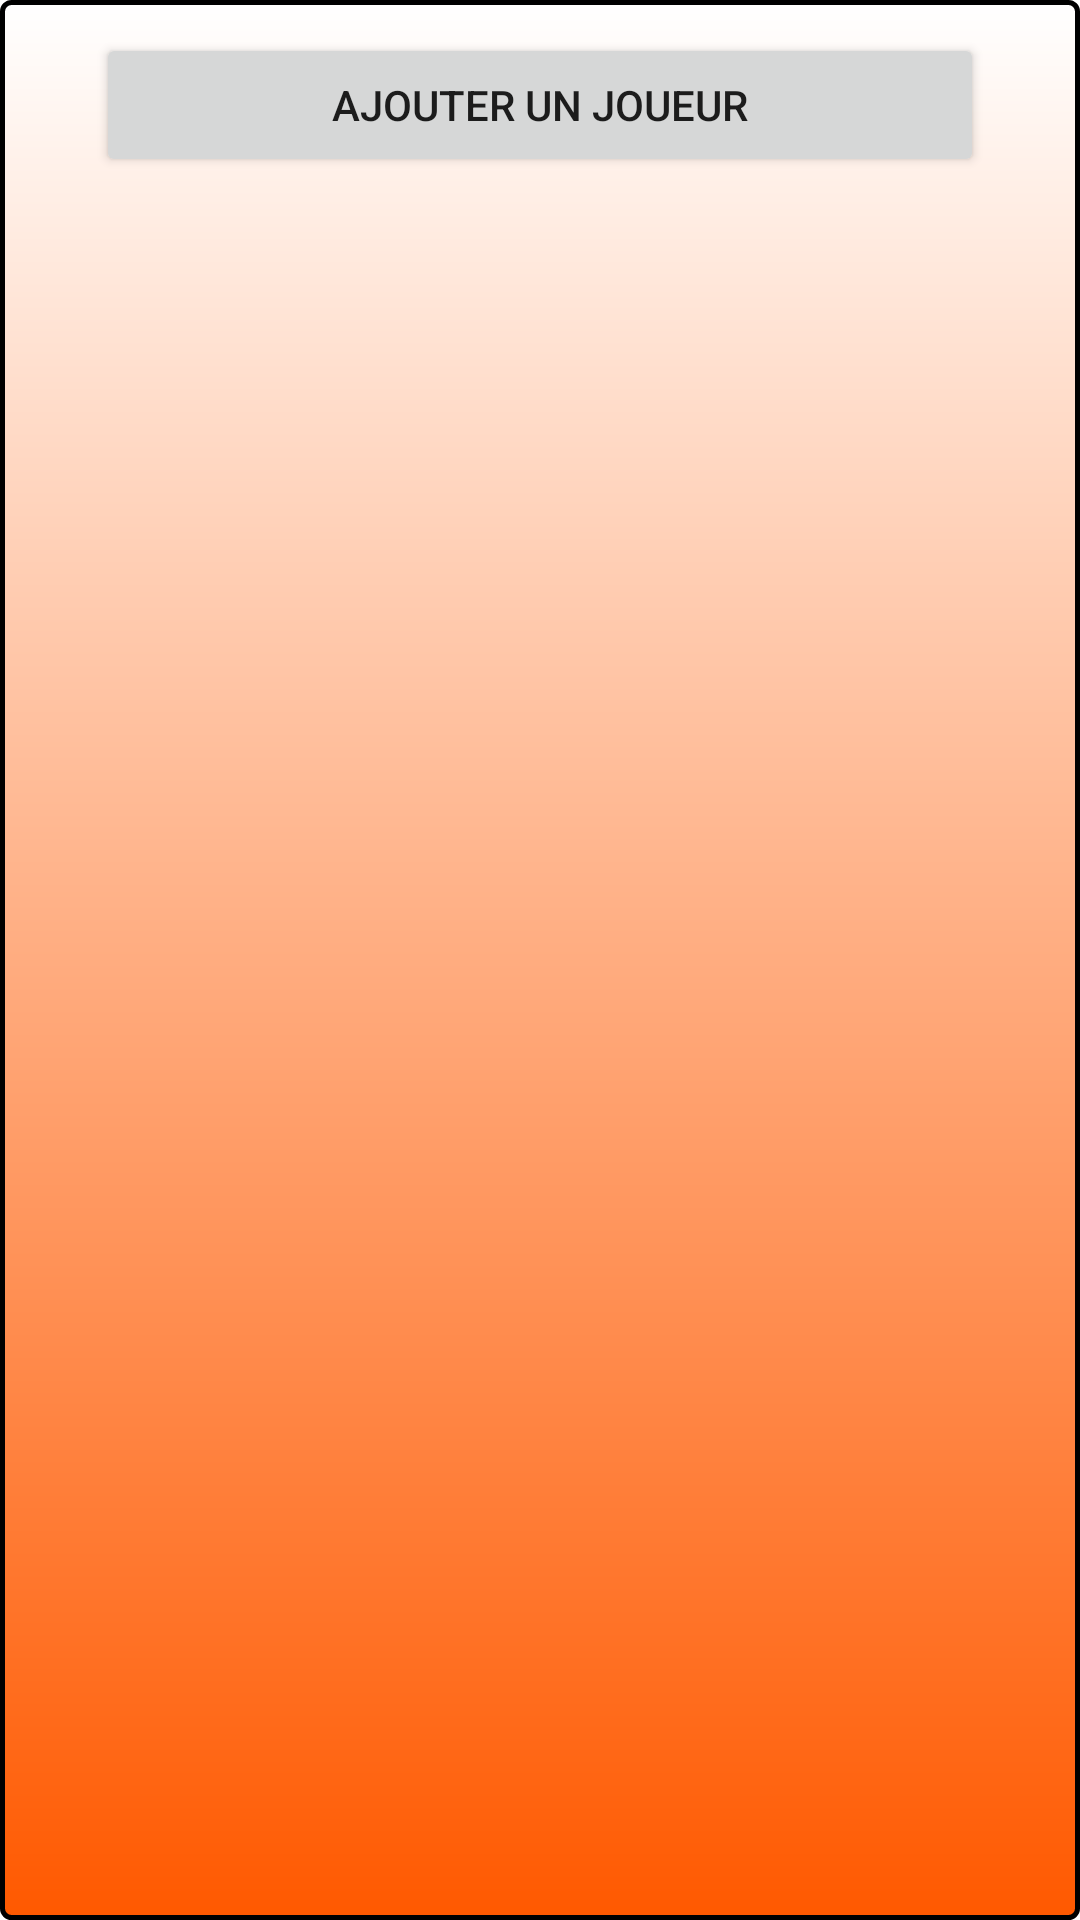

The Android layout XML behind this screen, and the referenced resources:
<!-- AndroidManifest.xml: application theme Theme.Sifflet0 -->
<!-- res/layout/fragment_user_joueur_liste.xml -->
<?xml version="1.0" encoding="utf-8"?>
<FrameLayout xmlns:android="http://schemas.android.com/apk/res/android"
    xmlns:app="http://schemas.android.com/apk/res-auto"
    xmlns:tools="http://schemas.android.com/tools"
    android:layout_width="match_parent"
    android:layout_height="match_parent"
    android:background="@drawable/lounloun"
    tools:context=".UserJoueurListeFragment">

    
    <androidx.constraintlayout.widget.ConstraintLayout
        android:layout_width="match_parent"
        android:layout_height="match_parent">

        <GridView
            android:id="@+id/gridViewJoueurList"
            android:layout_width="wrap_content"
            android:layout_height="0dp"
            android:layout_marginStart="5dp"
            android:layout_marginTop="10dp"
            android:layout_marginEnd="5dp"
            android:horizontalSpacing="15dp"
            android:numColumns="auto_fit"
            android:padding="10dp"
            android:verticalSpacing="15dp"
            app:layout_constraintBottom_toBottomOf="parent"
            app:layout_constraintEnd_toEndOf="parent"
            app:layout_constraintStart_toStartOf="parent"
            app:layout_constraintTop_toBottomOf="@+id/button10"
            tools:listitem="@layout/card_user_joueur" />

        <Button
            android:id="@+id/button10"
            android:layout_width="0dp"
            android:layout_height="wrap_content"
            android:layout_marginStart="32dp"
            android:layout_marginTop="11dp"
            android:layout_marginEnd="32dp"
            android:text="@string/addJoueur"
            app:layout_constraintEnd_toEndOf="parent"
            app:layout_constraintStart_toStartOf="parent"
            app:layout_constraintTop_toTopOf="parent" />

    </androidx.constraintlayout.widget.ConstraintLayout>

</FrameLayout>
<!-- res/layout/card_user_joueur.xml (included above) -->
<?xml version="1.0" encoding="utf-8"?>
<androidx.constraintlayout.widget.ConstraintLayout xmlns:android="http://schemas.android.com/apk/res/android"
    xmlns:app="http://schemas.android.com/apk/res-auto"
    xmlns:tools="http://schemas.android.com/tools"
    android:layout_width="200dp"
    android:layout_height="250dp"
    android:background="@drawable/newnew">

    <de.hdodenhof.circleimageview.CircleImageView
        android:id="@+id/imageView5"
        android:layout_width="150dp"
        android:layout_height="170dp"
        android:layout_marginStart="11dp"
        android:layout_marginTop="5dp"

        android:layout_marginEnd="11dp"
        app:civ_border_color="#FF000000"
        app:civ_border_width="2dp"
        app:layout_constraintEnd_toEndOf="parent"
        app:layout_constraintStart_toStartOf="parent"
        app:layout_constraintTop_toTopOf="parent"
        app:srcCompat="@drawable/ic_baseline_sports_kabaddi_24" />

    <TextView
        android:id="@+id/textView1354"
        android:layout_width="0dp"
        android:layout_height="wrap_content"
        android:layout_marginStart="20dp"
        android:layout_marginTop="20dp"
        android:layout_marginEnd="20dp"
        android:fontFamily="@font/aclonica"
        android:gravity="center"
        android:text="TextView"
        android:textColor="@color/dgreen_2"
        android:textSize="20sp"
        app:layout_constraintEnd_toEndOf="parent"
        app:layout_constraintHorizontal_bias="0.0"
        app:layout_constraintStart_toStartOf="parent"
        app:layout_constraintTop_toBottomOf="@+id/imageView5" />
</androidx.constraintlayout.widget.ConstraintLayout>
<!-- resources referenced by this layout -->
<resources>
  <color name="dgreen_2">#FF4500</color>
  <!-- drawable ic_baseline_sports_kabaddi_24 (drawable) -->
  <vector android:height="24dp" android:tint="#EC691E"
      android:viewportHeight="24" android:viewportWidth="24"
      android:width="24dp" xmlns:android="http://schemas.android.com/apk/res/android">
      <path android:fillColor="@android:color/white" android:pathData="M16.5,2.38m-2,0a2,2 0,1 1,4 0a2,2 0,1 1,-4 0"/>
      <path android:fillColor="@android:color/white" android:pathData="M24,11.88v-4.7l-5.05,-2.14c-0.97,-0.41 -2.09,-0.06 -2.65,0.84l0,0l-1,1.6c-0.67,1.18 -1.91,2.06 -3.41,2.32l0.06,0.06c0.69,0.69 1.52,1.07 2.46,1.17c0.8,-0.42 1.52,-0.98 2.09,-1.64l0.6,3l-1.16,1.1L15,14.38v0.76v6.74h2v-6l2.1,-2l1.8,8H23l-2.18,-11l-0.62,-3.1l1.8,0.7v3.4H24z"/>
      <path android:fillColor="@android:color/white" android:pathData="M10.29,8.09c0.22,0.15 0.47,0.24 0.72,0.29c0.13,0.02 0.25,0.04 0.38,0.04s0.26,-0.01 0.38,-0.04c0.13,-0.02 0.25,-0.06 0.37,-0.11c0.24,-0.1 0.47,-0.24 0.66,-0.44c0.49,-0.49 0.67,-1.17 0.55,-1.8C13.28,5.66 13.1,5.29 12.8,5c-0.19,-0.19 -0.42,-0.34 -0.66,-0.44c-0.12,-0.05 -0.24,-0.09 -0.37,-0.11s-0.25,-0.04 -0.38,-0.04c-0.12,0 -0.23,0.01 -0.35,0.03c-0.14,0.02 -0.28,0.06 -0.41,0.11C10.4,4.66 10.17,4.81 9.98,5C9.68,5.29 9.5,5.66 9.43,6.03c-0.12,0.63 0.06,1.31 0.55,1.8C10.07,7.93 10.18,8.01 10.29,8.09z"/>
      <path android:fillColor="@android:color/white" android:pathData="M11.24,10.56l-2,-2c-0.1,-0.1 -0.2,-0.18 -0.31,-0.26C8.71,8.16 8.46,8.06 8.21,8.02C8.08,7.99 7.96,7.98 7.83,7.98c-0.51,0 -1.02,0.2 -1.41,0.59l-3.34,3.34c-0.41,0.41 -0.62,0.98 -0.58,1.54C2.5,13.63 2.54,13.82 2.61,14l1.07,2.95l-3.63,3.63L1.46,22l4.24,-4.24v-2.22L7,16.75v5.13h2v-6l-2.12,-2.12l2.36,-2.36l0.71,0.71l0,0c1.29,1.26 2.97,2.04 5.03,2.04l-0.14,-2.07C13.34,12.06 12.14,11.46 11.24,10.56z"/>
  </vector>
  <!-- drawable lounloun (drawable) -->
  <?xml version="1.0" encoding="utf-8"?>
  <shape xmlns:android="http://schemas.android.com/apk/res/android"
      android:shape="rectangle">
      <gradient android:startColor="#FFFFFF"
          android:endColor="#FF5900"
          android:angle="270" />
      <corners android:radius="3dp" />
      <stroke android:width="5px" android:color="#000000" />
  </shape>
  <string name="addJoueur">Ajouter un joueur</string>
  <style name="Theme.Sifflet0" parent="Theme.MaterialComponents.DayNight.DarkActionBar">
          
          <item name="colorPrimary">@color/green</item>
          <item name="colorPrimaryVariant">@color/green</item>
          <item name="colorOnPrimary">@color/white</item>
          
          <item name="colorSecondary">@color/teal_200</item>
          <item name="colorSecondaryVariant">@color/teal_700</item>
          <item name="colorOnSecondary">@color/black</item>
          
          <item name="android:statusBarColor" tools:targetApi="l">?attr/colorPrimaryVariant</item>
          
      </style>
  <color name="green">#FF4500</color>
  <color name="white">#FFFFFFFF</color>
     #
  <color name="teal_200">#FF03DAC5</color>
  <color name="teal_700">#FF018786</color>
  <color name="black">#FF000000</color>
</resources>
